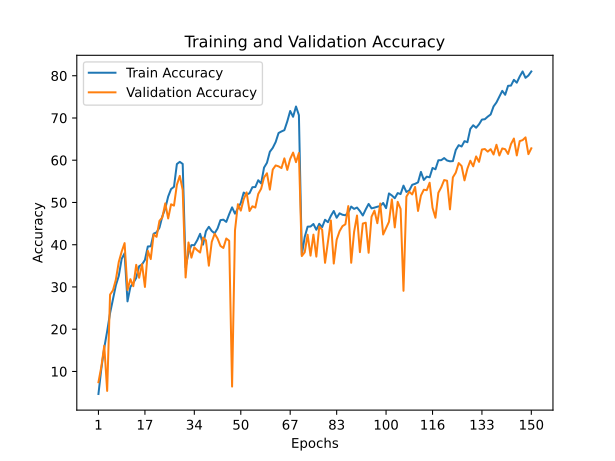

Data behind this chart, as committed beside it:
train_accuracy; train_loss; valid_accuracy; valid_loss
4,6650; 4,8079; 7,4500; 4,4622
10,6830; 4,2524; 11,1200; 4,3368
15,5880; 3,9165; 16,0900; 3,7992
19,5160; 3,6714; 5,3900; 5,5086
23,8000; 3,4005; 28,1800; 3,1084
27,1450; 3,2017; 29,2100; 3,0251
30,4010; 3,0301; 31,7500; 2,9095
32,6290; 2,9313; 35,9300; 2,7154
36,6590; 2,7167; 38,3800; 2,6068
37,9760; 2,6526; 40,3800; 2,4551
26,5850; 3,2346; 29,2700; 3,0105
30,0240; 3,0488; 31,8400; 2,9503
30,9320; 2,9979; 30,1800; 2,9936
32,1390; 2,9539; 35,2400; 2,7443
34,9060; 2,7915; 32,1700; 2,9820
35,3210; 2,7803; 35,4000; 2,7514
36,4030; 2,7271; 30,0000; 3,1790
39,5840; 2,5595; 38,5600; 2,6344
39,6260; 2,5629; 36,6000; 2,7828
42,6050; 2,3975; 42,4300; 2,3978
42,9240; 2,4051; 41,8600; 2,4669
44,0260; 2,3508; 45,6400; 2,2429
46,7470; 2,2133; 46,4700; 2,2343
48,5710; 2,1330; 49,7800; 2,0273
51,4020; 1,9947; 46,2200; 2,2989
53,1740; 1,9171; 49,5700; 2,1001
53,7060; 1,8971; 49,2500; 2,1605
59,0960; 1,6522; 54,1900; 1,8776
59,6130; 1,6413; 56,2900; 1,7821
59,1190; 1,6612; 52,9500; 1,9402
34,6550; 2,8179; 32,2400; 3,0154
38,1410; 2,6342; 40,5300; 2,4414
39,9070; 2,5524; 36,9400; 2,7065
39,8850; 2,5453; 39,3800; 2,5313
41,0620; 2,4799; 38,7000; 2,5441
42,5830; 2,4087; 38,1500; 2,6878
40,0120; 2,5550; 41,6900; 2,4553
43,1970; 2,3813; 41,0500; 2,4967
44,2360; 2,3431; 35,0300; 2,8501
43,2440; 2,3839; 40,6600; 2,5454
42,7040; 2,4036; 42,6000; 2,4034
43,8430; 2,3672; 41,4600; 2,5534
45,8150; 2,2497; 39,7100; 2,6149
45,9320; 2,2574; 39,2300; 2,6584
45,3990; 2,2906; 41,4700; 2,4905
47,2210; 2,1909; 40,9300; 2,5970
48,8410; 2,0980; 6,4200; 6,8290
47,3490; 2,1848; 43,3900; 2,4118
48,5980; 2,1152; 49,5900; 2,0534
49,8670; 2,0620; 48,0700; 2,1784
52,3430; 1,9516; 50,7600; 1,9994
51,8630; 1,9731; 52,3900; 1,9310
52,1850; 1,9702; 47,9700; 2,1834
53,6140; 1,8871; 49,1000; 2,0936
53,6480; 1,9103; 48,7800; 2,1521
55,2640; 1,8145; 52,0100; 1,9724
54,4990; 1,8707; 53,2500; 1,9120
58,2500; 1,6926; 55,9300; 1,7851
59,3890; 1,6247; 56,9100; 1,7294
61,9980; 1,5227; 53,0400; 1,9524
... 90 more rows
